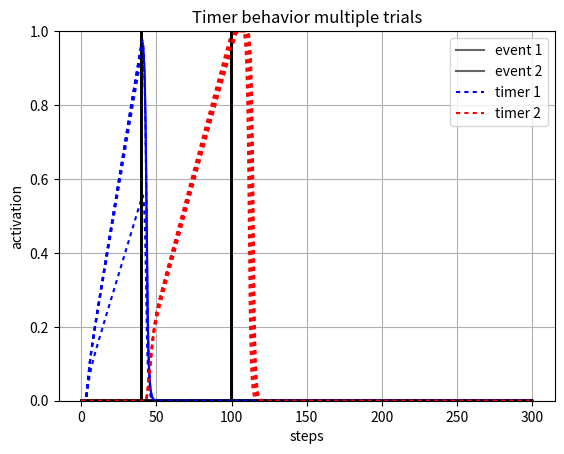

Python code for this plot:
#!/usr/bin/env python3
# -*- coding: utf-8 -*-
"""
Created on Mon May 10 17:45:06 2021

@author: root
"""
import numpy as np
import matplotlib.pyplot as plt
import math
import sys

sys.path.append('/Users/<user>/Documents/Class/Fall20/SimenLab/simenlab')

def plot_curves(bias, lambd = 4, slf_excitation = 2, v = 0):
    x_axis_vals = np.arange(-2, 3, dt)
    plt.plot(x_axis_vals, graph_sigmoid(lambd, x_axis_vals, bias - v))
    x1 = [0, 3]
    y2 = [0, 1/slf_excitation * 3]
    plt.plot(x1,y2, label = "strength of module 1 OFF")
    plt.ylim([0,1])
    plt.legend([ "sigmoid internal", "strength of unit 4"], loc = 0)
    plt.title("activation of 4 Unit against sigmoid BOT")
    plt.grid('on')
    plt.show() 

def sigmoid(l, total_input, b):
    f = 1/ (1 + np.exp(-l * (total_input - b)))
    return f

def graph_sigmoid(l, I, b):
    f=1/(1+np.exp(-l * (I-b)))
    return f

def sq_error(t, o):
    # T is target (desired) output
    # O is actual output
    return (t - o) ** 2

def state(unit_index, weights, v):
    activations = weights[unit_index,:] @ v
    return activations[0]

def energy(weights, v):
    return (-1/2) * v.T * weights * v

def piecewise_linear(v, bias):
    if ((v - (bias) + .5) <= 0):
        return 0
    elif (((v - (bias) + .5)> 0) and ((v - (bias) + .5) < 1)):
        return ((v - (bias) + .5))
    else:
        return 1
    
def graph_pl(v, bias, c):
    f = np.zeros(v.size)
    for i in range (0, v.size):
        if ((v[i] - (bias)) <= 0):
            f[i] = 0
        elif ((v[i] - (bias))) > 0 and ((v[i] - (bias)) < 1):
            f[i] = ((v[i] - (bias)))
        else:
            f[i] = 1
    return f

def round_up(n, decimals=0):
    multiplier = 10 ** decimals
    return math.ceil(n * multiplier) / multiplier
n = 5
s = 1
noise = 0
ramp_bias = 1
dt = .1
stretch_factor = s
total_duration = round(300 / stretch_factor)
weights = np.array([[2,     0,  0,   -.5,      0,  0,  0,  0],     # 1->1, 2->1, 3->1 4->1
                    [0.55,  1,  0,   -.5,       0,  0,  0,  0],      # 1->2, 2->2, 3->2
                    [0,     .5,  2,   -.5,      0,  0,  0,  0],     # 1->3, 2->3, 3->3
                    [0,     0,  1,    2,      0,  0,  0,  0],
                     
                    [0,     0,  1.1,    0,      2,  0,  0,-.5],
                    [0,     0,  0,    0,     .549, 1,  0,-.5],
                    [0,     0,  0,    0,      0,  .5,  2, -.5],
                    [0,     0,  0,    0,      0,  0,  1, 2]]) 

stretch_weights =  np.array([[2,     0,  0,   -.5,      0,  0,  0,  0],     # 1->1, 2->1, 3->1 4->1
                    [.55,  1,  0,   -.5,       0,  0,  0,  0],      # 1->2, 2->2, 3->2
                    [0,     .5,  2,   -.5,      0,  0,  0,  0],     # 1->3, 2->3, 3->3
                    [0,     0,  1,    2,      0,  0,  0,  0],
                     
                    [0,     0,  1,    0,      2,  0,  0,-.5],
                    [0,     0,  0,    0,     .55, 1,  0,-.5],
                    [0,     0,  0,    0,      0,  .5,  2, -.5],
                    [0,     0,  0,    0,      0,  0,  1, 2]]) 
#np.array([[2,     0,  0,   -1,      0,  0,  0,  0],     # 1->1, 2->1, 3->1 4->1
#                        [0.3,  1,  0,   -1,       0,  0,  0,  0],      # 1->2, 2->2, 3->2
#                        [0,     .55,  2,   -1,      0,  0,  0,  0],     # 1->3, 2->3, 3->3
#                        [0,     0,  1,    2,      0,  0,  0,  0],
#                         
#                        [0,     0,  1,    0,      2,  0,  0,-1],
#                        [0,     0,  0,    0,     .03, 1,  0,-1],
#                        [0,     0,  0,    0,      0,  .55,  2, -1],
#                        [0,     0,  0,    0,      0,  0,  1, 2]]) 
plt.figure()
activation_plot_xvals = np.arange(0, total_duration, dt)
for i in range(n):
    events = {
    "pBA": np.random.normal(40, 0.1, 1)[0] / s,
    "pCA": np.random.normal(100, 0.1, 1)[0] / s,
    "pCB": np.random.normal(),
    "pBC": np.random.normal()}
    ''' Establish Events '''
    data1 = np.zeros((1,round(total_duration/dt)))
    data1[0][0:round(4/dt)] = 1
    
    event1 = np.zeros((1,round(total_duration/dt)))
    event1[0][round(events["pBA"] / stretch_factor /dt)] = 1
    event2 = np.zeros((1,round(total_duration/dt)))
    event2[0][round(events["pCA"] / stretch_factor /dt)] = 1      
                             
    stretch = .8
    beta = 1.2
    inhibition_unit_bias = 1.5
    lmbd = 4
    v_hist = np.array([np.zeros(weights.shape[0])]).T 
    noise = noise
    tau = 1
    l = np.array([[lmbd, lmbd, lmbd, lmbd, lmbd, lmbd, lmbd, lmbd]]).T   
    #l = np.full([ weights.shape[0] ], lmbd).T  
    bias = np.array([[beta, ramp_bias, beta, inhibition_unit_bias, beta, ramp_bias, beta, inhibition_unit_bias]]).T 
     
    v = np.array([np.zeros(weights.shape[0])]).T 
    net_in = np.zeros(weights.shape[0])
    timer_learn_1 = True  
    timer_learn_2 = True  
    early_1 = False
    early_2 = False
    stretched = False if s == 1 else True
    for i in range (0, data1.size):   
        net_in = weights @ v if not stretched else stretch_weights @ v  

        # Transfer functions
        net_in[0] = sigmoid(l[0], data1[0][i] + net_in[0], bias[0])    
        net_in[1] = piecewise_linear(net_in[1], bias[1])
        net_in[2:5] = sigmoid(l[2:5], net_in[2:5], bias[2:5])
        net_in[5] = piecewise_linear(net_in[5], bias[5])
        net_in[6:8] = sigmoid(l[6:8], net_in[6:8], bias[6:8])
    
        dv = (1/tau) * ((-v + net_in) * dt) + (noise * np.sqrt(dt) * np.random.normal(0, 1, (weights.shape[0],1)))  # Add noise using np.random
        v = v + dv            
        v_hist = np.concatenate((v_hist,v), axis=1)
        
        z = .99
        '''MODULE 1'''
        
        """=== Early Timer Update Rules ==="""
        if (v[1] >= z) and timer_learn_1 == True:
                    early_1 = True
                    if i < round(events["pBA"]/dt):
                        if not stretched:
                            # We're still in the interval, so we keep updating
                            # Drift for PL assuming a slope of 1
                            drift = ((weights[1][0]) - bias[1] + .5) 
                            d_A = (- (drift ** 2)/z) * dt
                            weights[1][0] = weights[1][0] + d_A  
                        else:
                            drift = ((ramp_bias + stretch * (stretch_weights[1][0] - ramp_bias)) - bias[1] + .5)
                            d_A = (- (drift ** 2)/z) * dt
                            stretch_weights[1][0] = stretch_weights[1][0] + d_A  
                    else:
                        print("early")
                        timer_learn_1 = False
                        print(weights[1][0])
        """=== Late Timer Update Rules ==="""                
        if (v[1] > 0) and (i > round(events["pBA"]/dt)) and (timer_learn_1 == True) and (not early_1):
    #         If we hit our target late
    #         Do the late update
            if not stretched:
                timer_learn_1 = False
                z = .99
                Vt = net_in[1][-1]
                v[2] = 1
                # drift = (weights[1][0] - bias[1] + .5)
                """=== LOOK HERE! Timer Update Rules ==="""
                drift = ((weights[1][0] * v[0]) - bias[1] + .5)
                d_A = drift * ((z-Vt)/Vt)
                weights[1][0] = weights[1][0] + d_A
                print("Timer 1 was late, interval 2 starting...")
#                print(weights[1][0])
#                print("late")
#                print("new weights", weights[1][0])
            else: 
                timer_learn_1 = False
                z = .99
                Vt = net_in[1][-1]
                v[2] = 1
                # drift = (weights[1][0] - bias[1] + .5)
                """=== LOOK HERE! Timer Update Rules ==="""
                drift = ((ramp_bias + stretch * (stretch_weights[1][0] - ramp_bias)) * v[0]) - bias[1] + .5
                d_A = drift * ((z-Vt)/Vt)
                stretch_weights[1][0] = stretch_weights[1][0] + d_A
#                print(weights[1][0])
#                print("late")
#                print("new weights", stretch_weights[1][0])
        
        '''MODULE 2'''
        
        """=== Early Timer Update Rules ==="""
        if (v[5] > z) and timer_learn_2 == True:
                    early_2 = True
                    if i <= round(events["pCA"]/dt):
                        if not stretched:
                            # We're still in the interval, so we keep updating
                            # Drift for PL assuming a slope of 1
                            drift = ((weights[5][4]) - bias[5] + .5) 
                            d_A = (- (drift ** 2)/z) * dt
                            weights[5][4] = weights[5][4] + d_A  
                        else:
                            drift = ((ramp_bias + stretch * (stretch_weights[5][4] - ramp_bias)) - bias[5] + .5)
                            d_A = (- (drift ** 2)/z) * dt
                            stretch_weights[5][4] = stretch_weights[5][4] + d_A  
                    else:
                        print("module 2 early")
                        timer_learn_2 = False
                        print(weights[5][4])
        """=== Late Timer Update Rules ==="""                
        if (v[5] > 0) and (i > round(events["pCA"]/dt)) and (timer_learn_2 == True) and (not early_2):
    #         If we hit our target late
    #         Do the late updat
            if not stretched:

                
                z = .99
                Vt = net_in[5][-1]
                #Vt = v[5]
                # drift = (weights[1][0] - bias[1] + .5)
                """=== LOOK HERE! Timer Update Rules ==="""
                drift = ((weights[5][4] * v[5]) - bias[5] + .5)
                d_A = drift * ((z-Vt)/Vt)
                weights[5][4] = weights[5][4] + d_A
                print(weights[5][4])
                print("module 2 late")
                print("new weights", weights[5][4])
                timer_learn_2 = False
            else: 
                timer_learn_2 = False
                z = .99
                Vt = net_in[5][-1]
                
                # drift = (weights[1][0] - bias[1] + .5)
                """=== LOOK HERE! Timer Update Rules ==="""
                drift = ((ramp_bias + stretch * (stretch_weights[5][4] - ramp_bias)) * v[5]) - bias[5] + .5
                d_A = drift * ((z-Vt)/Vt)
                stretch_weights[5][4] = stretch_weights[5][4] + d_A
                print(weights[5][4])
                print("module 2 late")
                print("new weights", stretch_weights[5][4])
                
#        ''' Module 1 Learning Rules '''
#        if (v[1] >= z) and timer_learn_1 == True:
#            early_1 = True
#            if i < round(events["pBA"]/dt):
#                # We're still in the interval, so we keep updating
#                if not stretched:
#                    drift = (weights[1][0] - bias[1] + .5)
#                    d_A = (- (drift ** 2)/z) * dt
#                    weights[1][0] = weights[1][0] + d_A  
#                else:
#                    drift = ((ramp_bias + stretch * (stretch_weights[1][0] - ramp_bias)) - bias[1] + .5)
#                    d_A = (- (drift ** 2)/z) * dt
#                    stretch_weights[1][0] = stretch_weights[1][0] + d_A  
#            else:
#                timer_learn_1 = False
              
#        if (net_in[1][-1] > 0) and (i > round(events["pBA"]/dt)) and (timer_learn_1 == True) and (not early_1):
#            # If we hit our target late
#            # Do the late update
#    
#            timer_learn_1 = False
#            z = net_in[0][-1]
#            z = .99
#            v[2] = 1
#            Vt = net_in[1][-1]
#            if not stretched:
#                drift = ((weights[1][0] * v[0]) - bias[1] + .5) 
#                d_A = drift * ((z-Vt)/Vt)
#                weights[1][0] = weights[1][0] + d_A
#            else:
#                drift = (((ramp_bias + stretch * (stretch_weights[1][0] - ramp_bias)) * v[0]) - bias[1] + .5) 
#                d_A = drift * ((z-Vt)/Vt)
#                stretch_weights[1][0] = stretch_weights[1][0] + d_A
        
#        ''' Module 2 Learning Rules '''
#        if (v[5] >= z) and timer_learn_2 == True:
#            early_2 = True
#            if i < round(events["pCA"]/dt):
#                if not stretched:
#                    # We're still in the interval, so we keep updating
#                    drift = (weights[5][4] - bias[5] + .5) 
#                    d_A = (- (drift ** 2)/z) * dt
#                    weights[5][4] = weights[5][4] + d_A      
#                else: 
#                    # We're still in the interval, so we keep updating
#                    drift = (weights[5][4] - bias[5] + .5) 
#                    d_A = (- (drift ** 2)/z) * dt
#                    weights[5][4] = weights[5][4] + d_A  
#            else:
#                timer_learn_2 = False
#              
#        if (v[5] > 0) and (i > round(events["pCA"]/dt)) and (timer_learn_2 == True) and (not early_2):
#            # If we hit our target late
#            # Do the late update
#            timer_learn_2 = False
#            z = net_in[5][-1]
#            z = .99
#            Vt = net_in[5][-1]
#            if not stretched:
#                drift = (weights[5][4] * v[4]) - ramp_bias + .5
#                d_A = drift * ((z-Vt)/Vt)
#                weights[5][4] = weights[5][4] + d_A
#            else:
#                drift = (weights[5][4] * v[4]) - ramp_bias + .5
#                d_A = drift * ((z-Vt)/Vt)
#                weights[5][4] = weights[5][4] + d_A
   
    plt.plot(activation_plot_xvals, event1[0], 'k', alpha = .6)
    plt.plot(activation_plot_xvals, event2[0], 'k', alpha = .6)      
    plt.plot(activation_plot_xvals, v_hist[1,0:-1], 'b', dashes = [2,2]) 
    plt.plot(activation_plot_xvals, v_hist[5,0:-1], 'r', dashes = [2,2]) 
    plt.ylim([0,1])
    plt.show()
    plt.pause(0.1)
    input()
    
    print("")
    
    #plt.plot(v2_v1_diff, dashes = [5,5])
plt.legend(["event 1", "event 2", "timer 1", "timer 2"], loc=0)
plt.ylabel("activation")
plt.xlabel("steps")
plt.title("Timer behavior multiple trials")
plt.grid('on')
plt.show()